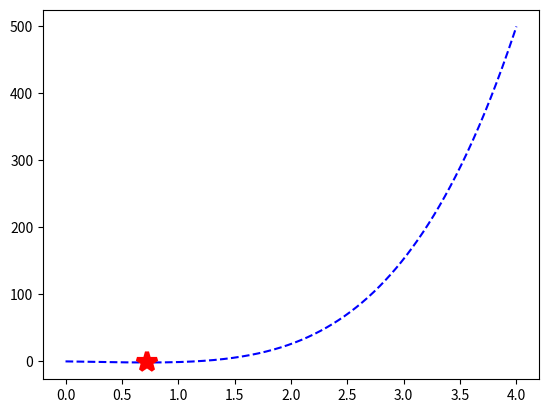

Here is the Python script that generated this plot:
import numpy as np
import matplotlib.pyplot as plt



def fibonaci_metod(a, b, tol):
    # korak 1
    n = 1
    while ((b - a) / tol) > fibonaci_broj(n):
        n += 1
        print(n, fibonaci_broj(n))
        
    # korak 2
    x1 = a + fibonaci_broj(n - 2) / fibonaci_broj(n) * (b - a)
    x2 = a + b - x1
    
    # korak 3 - iterativni postupak
    for i in range(2, n+1): 
        if func(x1) < func(x2):
            b = x2
            x2 = x1
            x1 = a + b - x2
        else:
            a = x1
            x1 = x2
            x2 = a + b - x1 

    if func(x1) < func(x2):
        xopt = x1
        fopt = func(xopt)
    else:
        xopt = x2
        fopt = func(x2)
    
        
        
    return xopt, fopt, n
                  

def fibonaci_broj(n):
    #1 1 2 3 5 8
    if n < 3:
        f = 1
    else:
        fp = 1
        fpp = 1
        for i in range(3, n+1):
            f = fp + fpp
            fpp = fp
            fp = f
    return f

def func(x):
    f = 2*x**4 - 3*x
    return f


##################################################
# TESTIRANJE
a = 0
b = 1
tol = 10**(-5)

#print(fibonaci_broj(26))
[xopt, fopt, n] = fibonaci_metod(a, b, tol)
print(xopt, fopt, n)

x = np.linspace(0, 4, 1000)
f = np.linspace(0, 0, len(x))
for i in range(0, len(x), 1):
    f[i] = func(x[i])
    
p = plt.plot(x, f, 'b--')
p = plt.plot(xopt, fopt, '*r', label = 'max[f(x)]', markersize = 15, markeredgewidth = 3)
plt.show()  



















